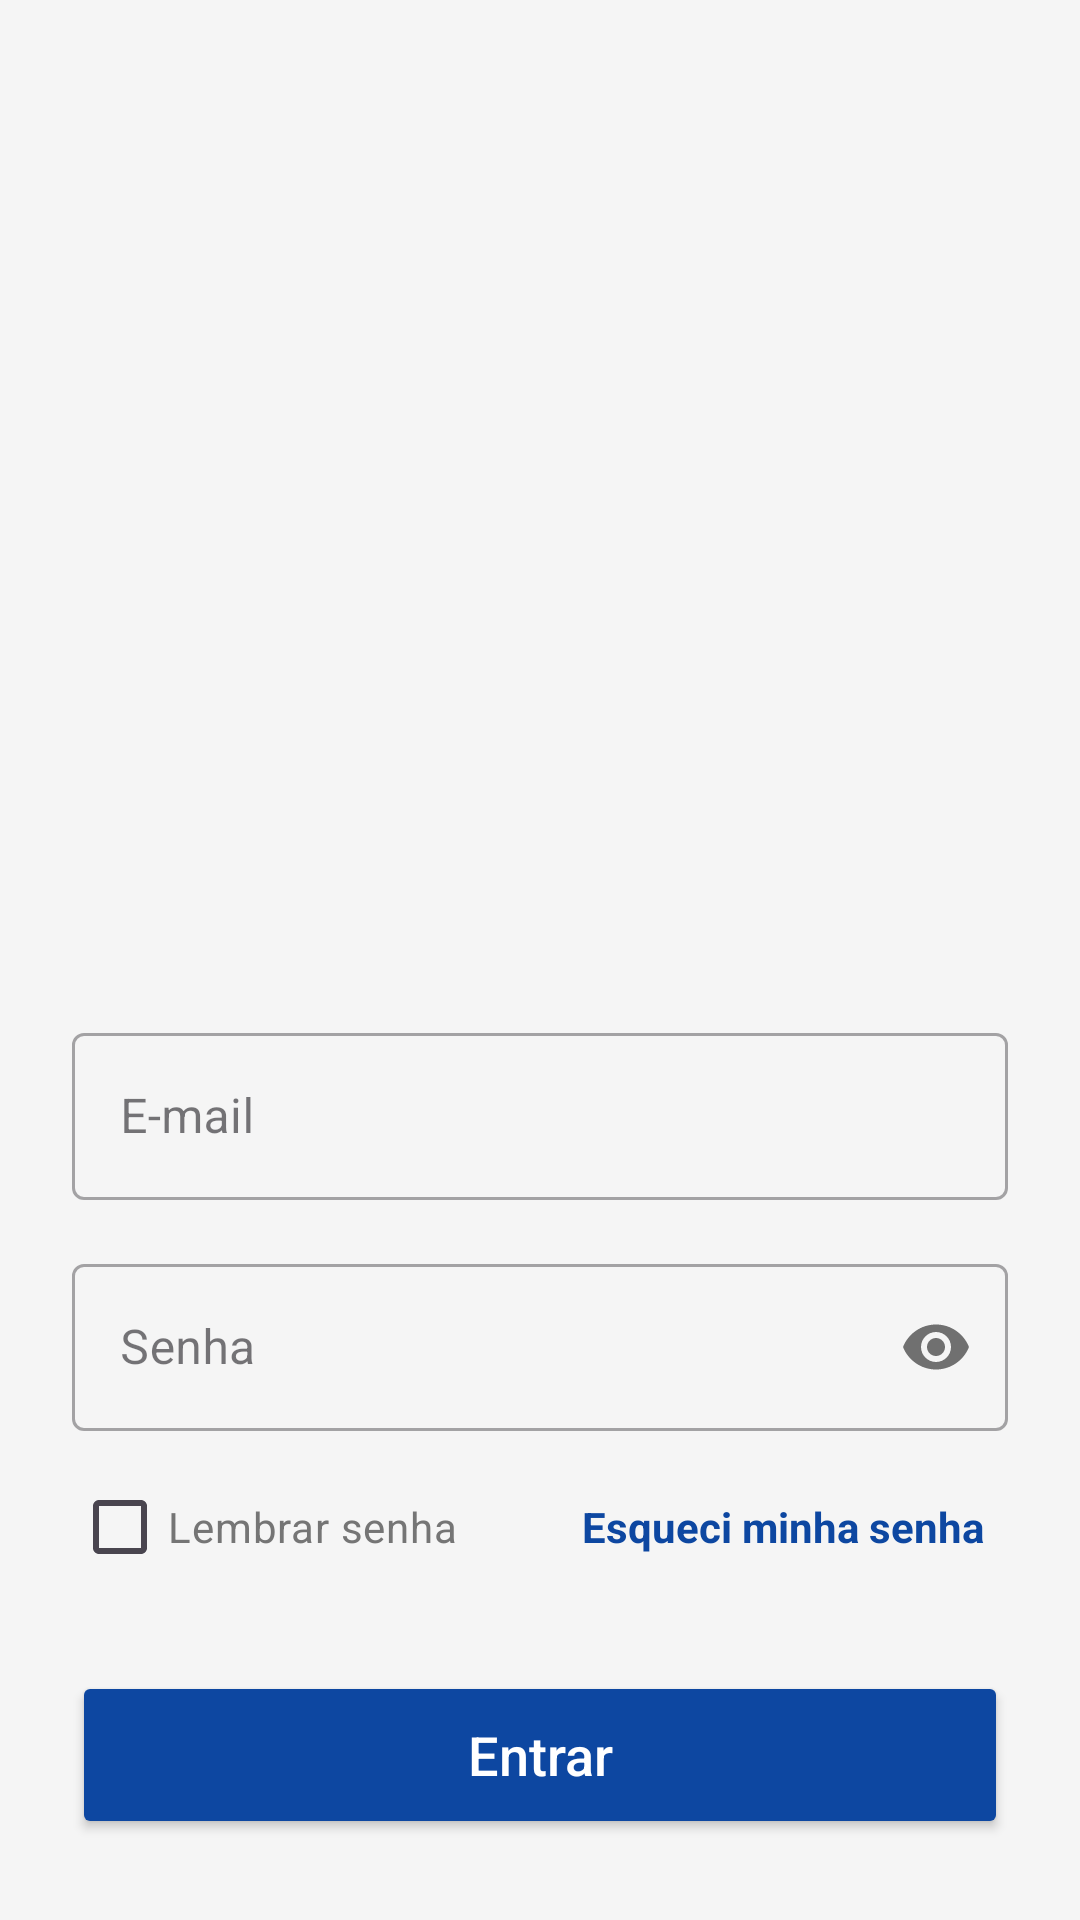

Android layout source for this screen:
<!-- AndroidManifest.xml: application theme Theme.AppComprasAndroid -->
<!-- res/layout/activity_login.xml -->
<?xml version="1.0" encoding="utf-8"?>
<LinearLayout xmlns:android="http://schemas.android.com/apk/res/android"
    android:layout_width="match_parent"
    android:layout_height="match_parent"
    android:orientation="vertical"
    android:padding="24dp"
    android:gravity="center"
    android:background="@color/background">

    
    
    
    <ImageView
        android:layout_width="320dp"
        android:layout_height="320dp"
        android:layout_marginBottom="8dp"
        android:contentDescription="@string/app_name"
        android:src="@drawable/logo_techstore" />

    
    
    
    <com.google.android.material.textfield.TextInputLayout
        android:layout_width="match_parent"
        android:layout_height="wrap_content"
        android:hint="E-mail"
        style="@style/Widget.MaterialComponents.TextInputLayout.OutlinedBox"
        android:layout_marginBottom="16dp">

        
        
        
        <com.google.android.material.textfield.TextInputEditText
            android:id="@+id/editLoginEmail"
            android:layout_width="match_parent"
            android:layout_height="wrap_content"
            android:inputType="textEmailAddress"/>
    </com.google.android.material.textfield.TextInputLayout>

    
    
    
    <com.google.android.material.textfield.TextInputLayout
        android:layout_width="match_parent"
        android:layout_height="wrap_content"
        android:hint="Senha"
        style="@style/Widget.MaterialComponents.TextInputLayout.OutlinedBox"
        android:layout_marginBottom="8dp"
        app:passwordToggleEnabled="true"
        xmlns:app="http://schemas.android.com/apk/res-auto">

        
        
        
        <com.google.android.material.textfield.TextInputEditText
            android:id="@+id/editLoginSenha"
            android:layout_width="match_parent"
            android:layout_height="wrap_content"
            android:inputType="textPassword"/>
    </com.google.android.material.textfield.TextInputLayout>

    
    
    
    <RelativeLayout
        android:layout_width="match_parent"
        android:layout_height="wrap_content"
        android:layout_marginBottom="24dp">

        
        
        
        <CheckBox
            android:id="@+id/checkLembrarSenha"
            android:layout_width="wrap_content"
            android:layout_height="wrap_content"
            android:text="Lembrar senha"
            android:textColor="@color/textSecondary" />

        
        
        
        <TextView
            android:id="@+id/txtEsqueciSenha"
            android:layout_width="wrap_content"
            android:layout_height="wrap_content"
            android:layout_alignParentEnd="true"
            android:layout_centerVertical="true"
            android:padding="8dp"
            android:text="Esqueci minha senha"
            android:textColor="@color/primary"
            android:textStyle="bold" />
    </RelativeLayout>

    
    
    
    <Button
        android:id="@+id/btnLogin"
        android:layout_width="match_parent"
        android:layout_height="56dp"
        android:text="Entrar"
        android:backgroundTint="@color/primary"
        android:textColor="@color/white"
        android:layout_marginBottom="16dp"
        android:textAllCaps="false"
        android:textSize="18sp"/>

    
    
    
    <TextView
        android:id="@+id/txtIrParaCadastro"
        android:layout_width="wrap_content"
        android:layout_height="wrap_content"
        android:text="Não tem uma conta? Cadastre-se"
        android:textColor="@color/primary"
        android:textStyle="bold"
        android:padding="8dp"/>

</LinearLayout>
<!-- resources referenced by this layout -->
<resources>
  <color name="background">#F5F5F5</color>
  <color name="primary">#0D47A1</color>
  <color name="textSecondary">#757575</color>
  <color name="white">#FFFFFFFF</color>
  <string name="app_name">TechStore</string>
  <style name="Theme.AppComprasAndroid" parent="Base.Theme.AppComprasAndroid" />
  <style name="Base.Theme.AppComprasAndroid" parent="Theme.Material3.DayNight.NoActionBar">
          
          
          
          
      </style>
</resources>
